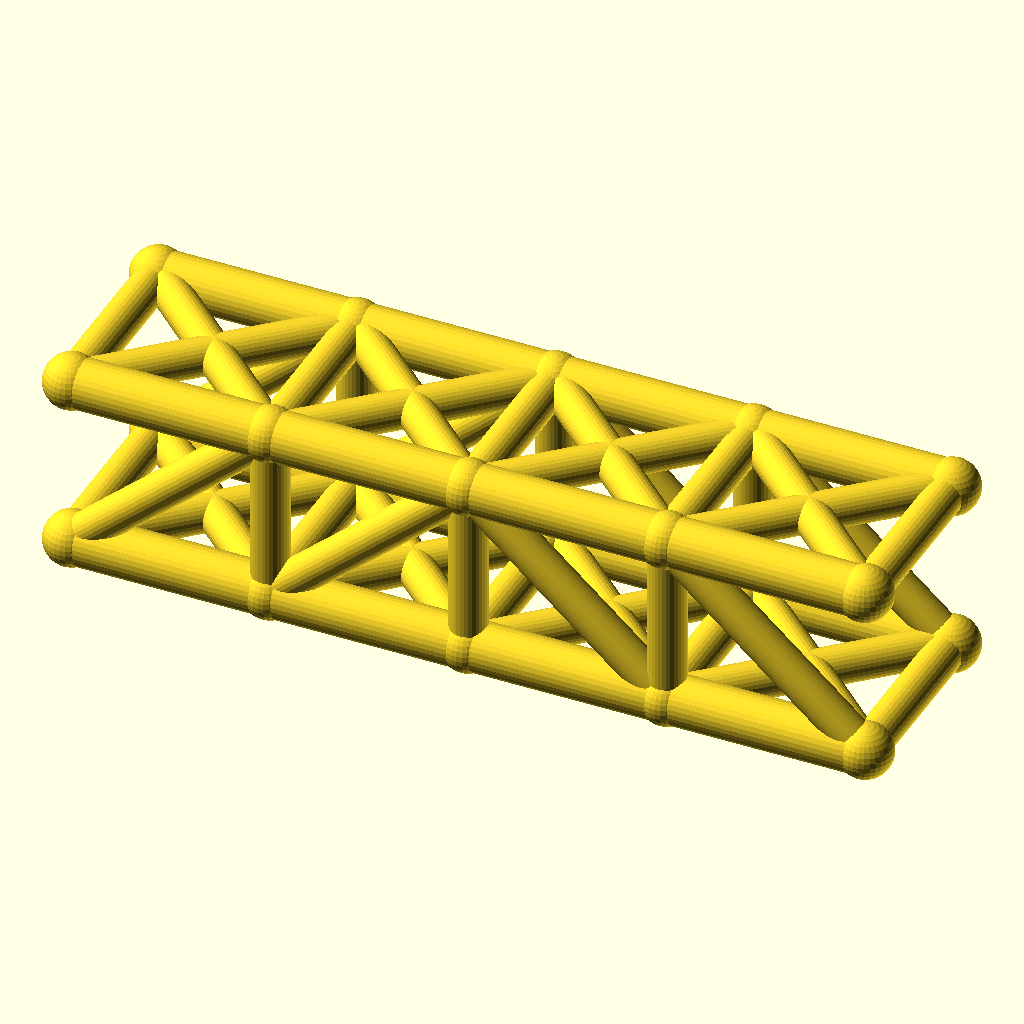
Cell 1 — every parameter at its default value.
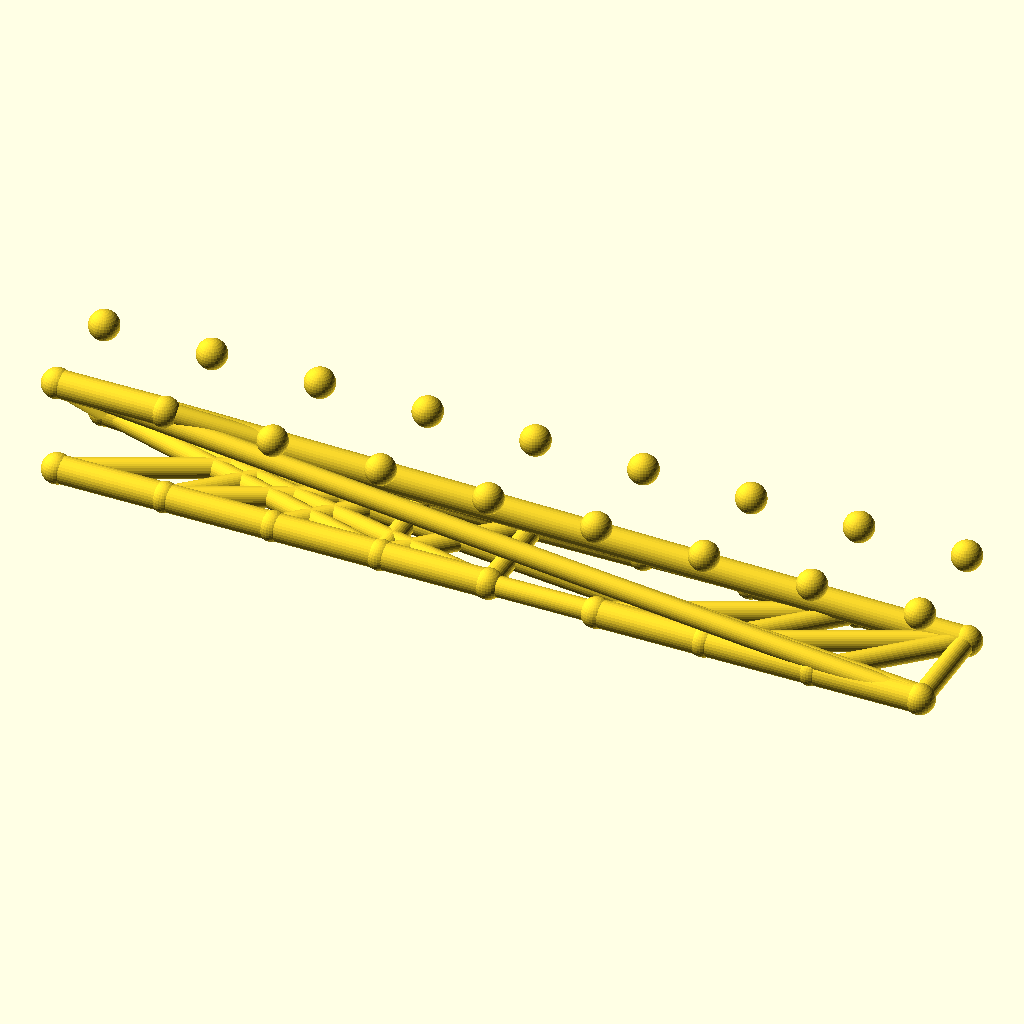
Cell 2: panels = 8 (everything else at default).
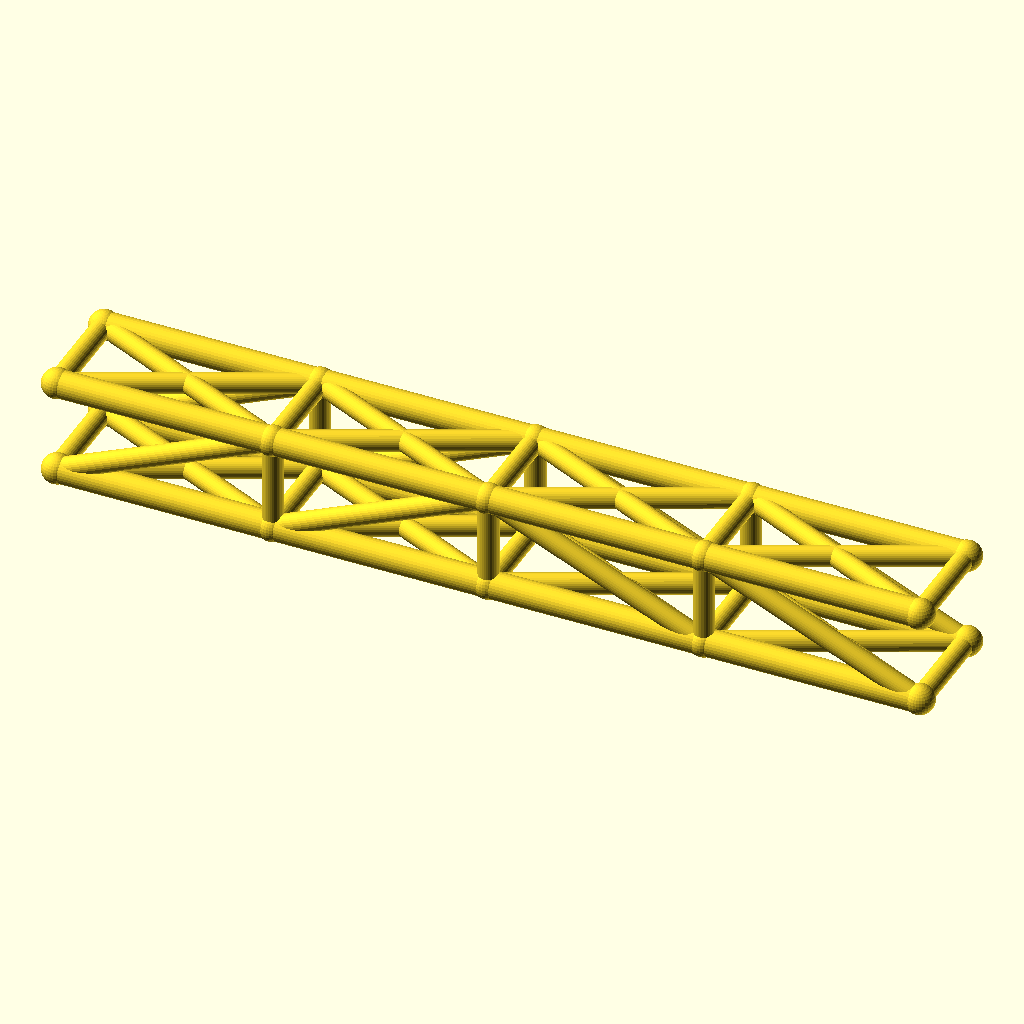
Cell 3 — panel_p set to 64, the other parameters unchanged.
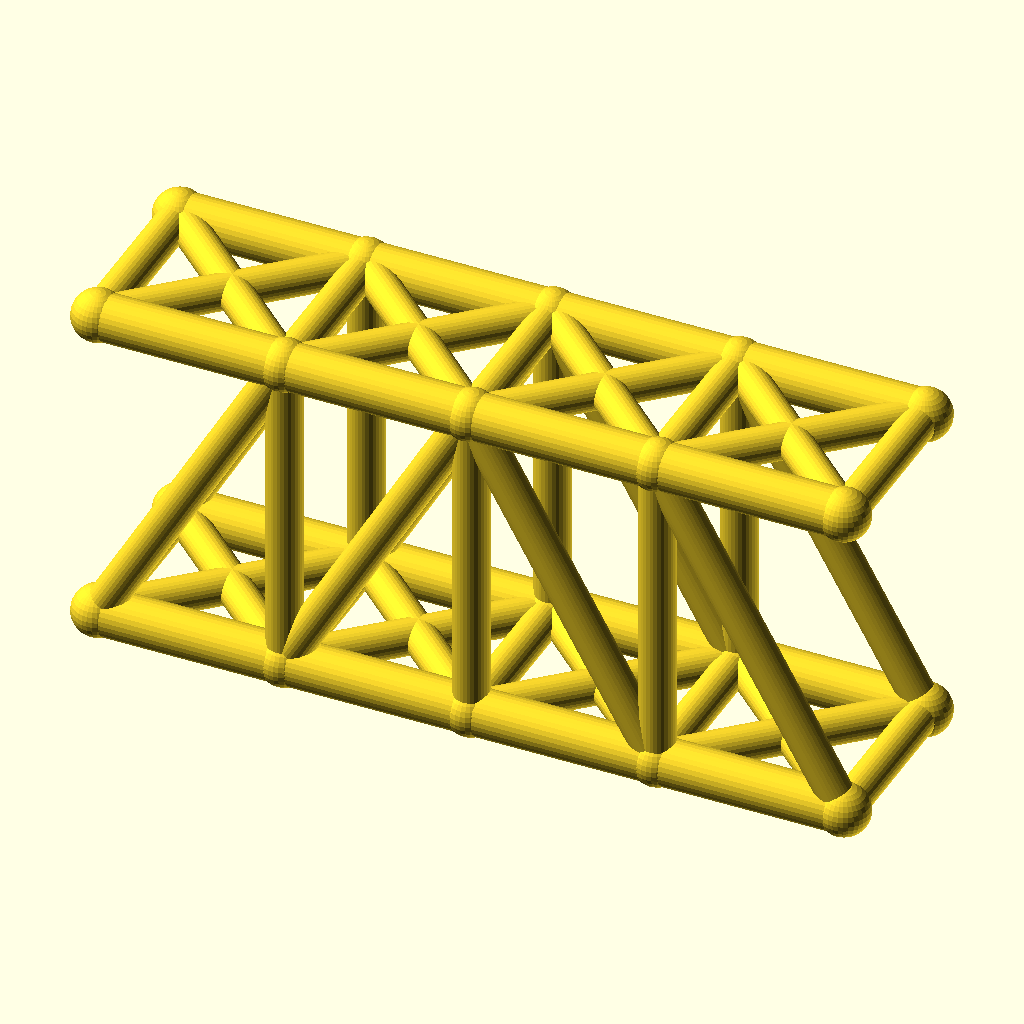
Cell 4: truss_h = 56 (everything else at default).
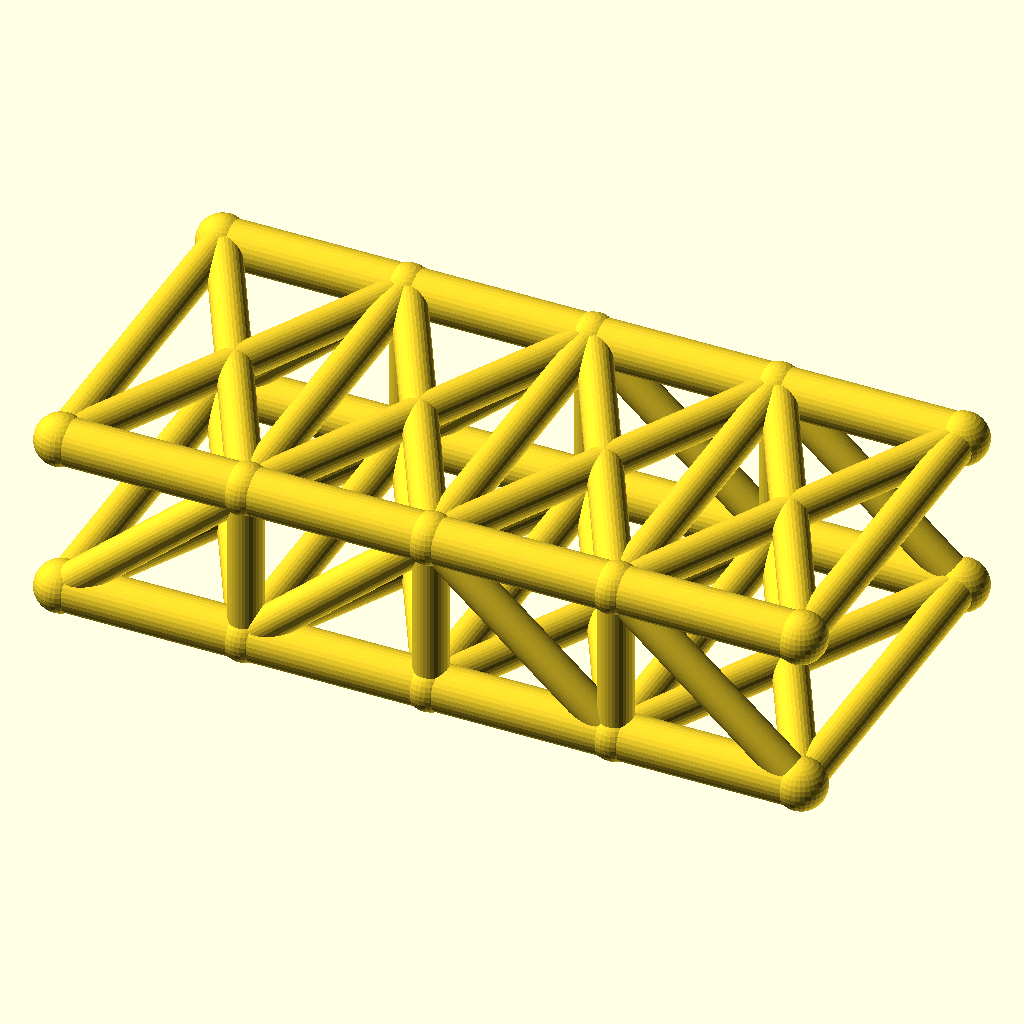
Cell 5 — track set to 60, the other parameters unchanged.
The same orthographic view direction (rotation 55°, 0°, 25°; colour scheme Cornfield) for every cell, with the view re-fitted per cell, so scale and position can differ between cells.
The OpenSCAD source (optional_data/data/wire2/bridgetrusses/scene_0037.scad):
$fn = 32;

// ----------------------------------------------------------------------
// Pratt through truss: span 128 mm, 4 panels, two trusses 30 mm apart
// ----------------------------------------------------------------------

// --- parameters (mm) ---
panels = 4;               // number of equal panels per truss
panel_p = 32;             // panel length, X
span = 128;               // truss span between end joints
truss_h = 28;             // truss height, Z
track = 30;               // distance between the two trusses, Y
chord_r = 4;              // chord member radius
web_r = 3;                // web member radius
deck_r = 3;               // deck beam radius
joint_r = 4.4;            // joint ball radius

bbox_x = span + 2 * joint_r;  // overall X, joints included
bbox_y = track + 2 * joint_r;  // overall Y, joints included
bbox_z = truss_h + 2 * joint_r;  // overall Z, joints included
chord_d = 2 * chord_r;  // chord stock diameter
web_d = 2 * web_r;  // web stock diameter
deck_d = 2 * deck_r;  // deck beam diameter
joint_d = 2 * joint_r;  // joint ball diameter
nodes = [for (side = [-1, 1], i = [0 : panels]) [i * panel_p, side * track / 2, 0], for (side = [-1, 1], i = [0 : panels]) [i * panel_p, side * track / 2, truss_h]];

module member(a, b, r) {
  /* round stock from joint a to joint b, ends buried in the joint balls */
  d = b - a;
  length = norm(d);
  translate(a) rotate([0, acos(d[2] / length), atan2(d[1], d[0])])
    cylinder(h = length, r = r);
}

module joint(p, r) {
  /* ball at the joint centre, fatter than every member meeting there */
  translate(p) sphere(r = r);
}

/* members - each call is one graph edge */
member(nodes[0], nodes[1], chord_r);
member(nodes[1], nodes[2], chord_r);
member(nodes[2], nodes[3], chord_r);
member(nodes[3], nodes[4], chord_r);
member(nodes[10], nodes[11], chord_r);
member(nodes[11], nodes[12], chord_r);
member(nodes[12], nodes[13], chord_r);
member(nodes[13], nodes[14], chord_r);
member(nodes[1], nodes[11], web_r);
member(nodes[2], nodes[12], web_r);
member(nodes[3], nodes[13], web_r);
member(nodes[0], nodes[11], web_r);
member(nodes[1], nodes[12], web_r);
member(nodes[12], nodes[3], web_r);
member(nodes[13], nodes[4], web_r);
member(nodes[5], nodes[6], chord_r);
member(nodes[6], nodes[7], chord_r);
member(nodes[7], nodes[8], chord_r);
member(nodes[8], nodes[9], chord_r);
member(nodes[15], nodes[16], chord_r);
member(nodes[16], nodes[17], chord_r);
member(nodes[17], nodes[18], chord_r);
member(nodes[18], nodes[19], chord_r);
member(nodes[6], nodes[16], web_r);
member(nodes[7], nodes[17], web_r);
member(nodes[8], nodes[18], web_r);
member(nodes[5], nodes[16], web_r);
member(nodes[6], nodes[17], web_r);
member(nodes[17], nodes[8], web_r);
member(nodes[18], nodes[9], web_r);
member(nodes[0], nodes[5], deck_r);
member(nodes[1], nodes[6], deck_r);
member(nodes[2], nodes[7], deck_r);
member(nodes[3], nodes[8], deck_r);
member(nodes[4], nodes[9], deck_r);
member(nodes[0], nodes[6], deck_r);
member(nodes[5], nodes[1], deck_r);
member(nodes[1], nodes[7], deck_r);
member(nodes[6], nodes[2], deck_r);
member(nodes[2], nodes[8], deck_r);
member(nodes[7], nodes[3], deck_r);
member(nodes[3], nodes[9], deck_r);
member(nodes[8], nodes[4], deck_r);
member(nodes[10], nodes[15], web_r);
member(nodes[11], nodes[16], web_r);
member(nodes[12], nodes[17], web_r);
member(nodes[13], nodes[18], web_r);
member(nodes[14], nodes[19], web_r);
member(nodes[10], nodes[16], web_r);
member(nodes[15], nodes[11], web_r);
member(nodes[11], nodes[17], web_r);
member(nodes[16], nodes[12], web_r);
member(nodes[12], nodes[18], web_r);
member(nodes[17], nodes[13], web_r);
member(nodes[13], nodes[19], web_r);
member(nodes[18], nodes[14], web_r);

/* joint balls */
for (p = nodes) joint(p, joint_r);
Customizer parameters (derived from the source; name, type, default, range or options):
panels: number, default 4
panel_p: number, default 32
span: number, default 128
truss_h: number, default 28
track: number, default 30
chord_r: number, default 4
web_r: number, default 3
deck_r: number, default 3
joint_r: number, default 4.4
